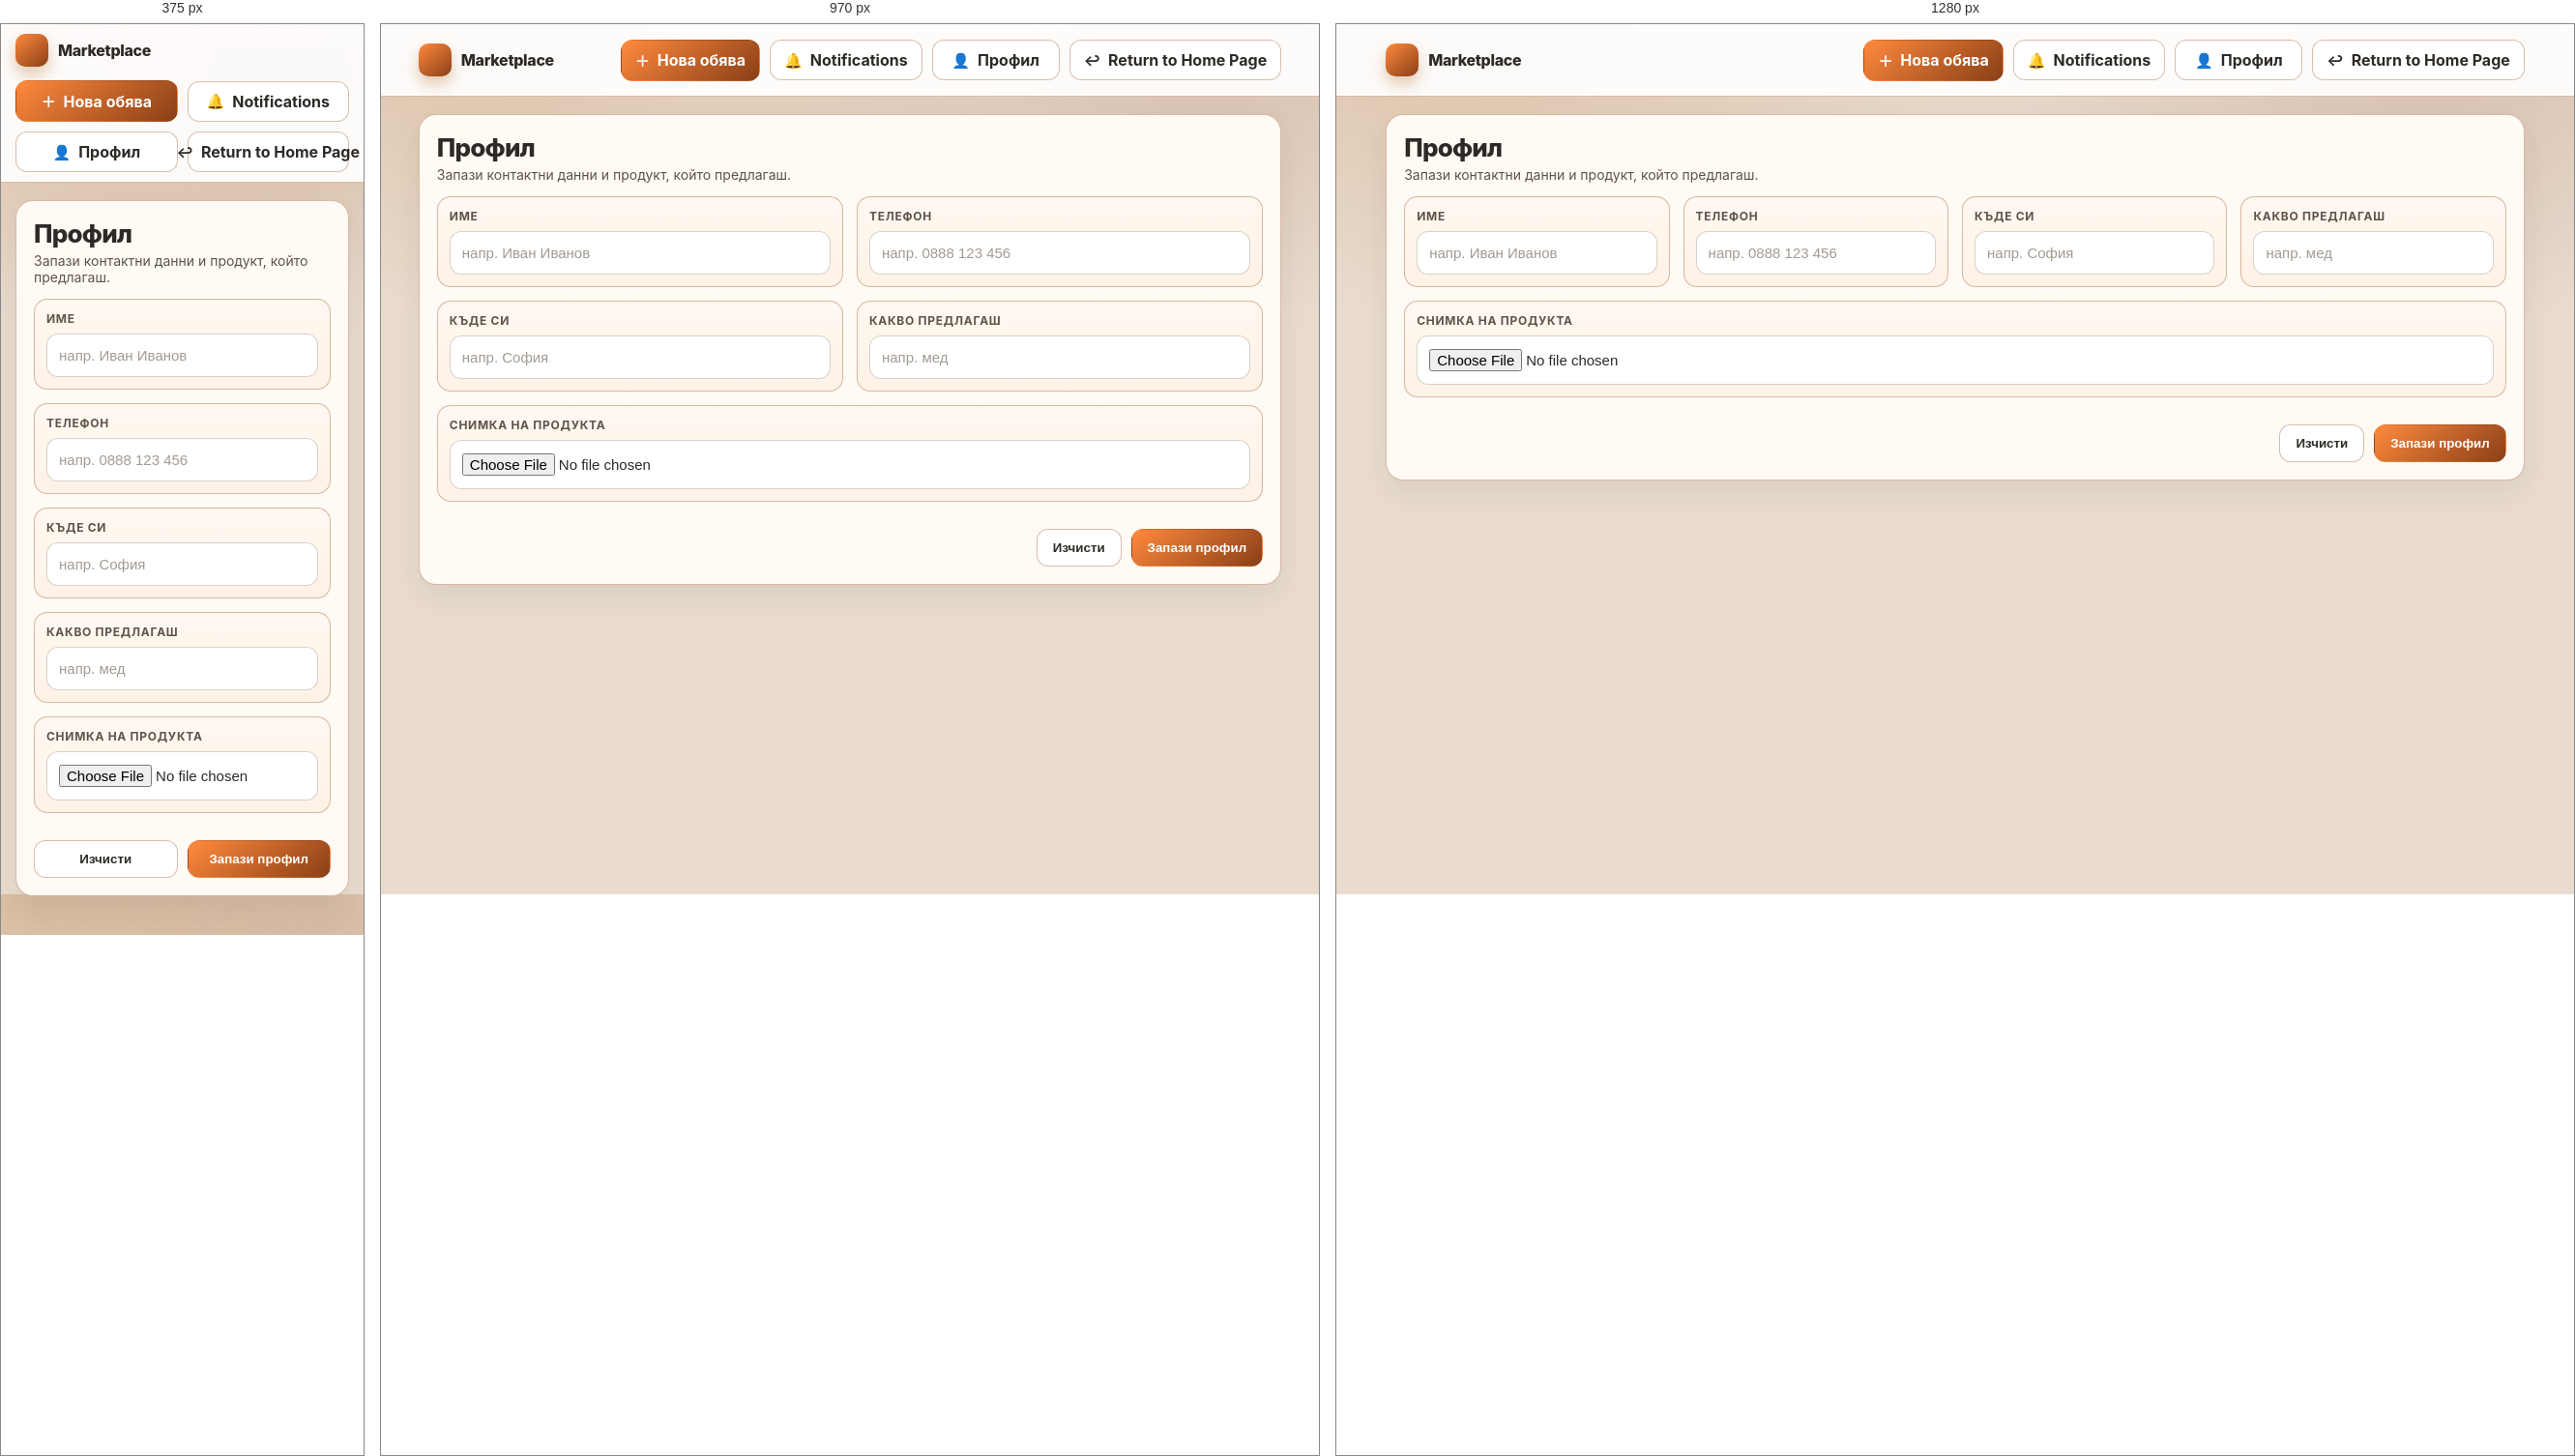
Rendered at 375 px, 970 px and 1280 px, left to right.

<!-- file: profil.html -->
<!DOCTYPE html>
<html lang="bg">
<head>
    <meta charset="UTF-8">
    <meta name="viewport" content="width=device-width, initial-scale=1.0">
    <link rel="stylesheet" href="Homepage.css">
    <title>Профил</title>
    <link href="https://fonts.googleapis.com/css2?family=Inter:wght@400;500;600;700&display=swap" rel="stylesheet">
</head>
<body>
    <header class="topbar" aria-label="Горно меню">
        <div class="topbar-inner">
            <a class="brand" href="Homepage.html" aria-label="Начало">
                <span class="brand-mark" aria-hidden="true"></span>
                <span class="brand-text">Marketplace</span>
            </a>
            <nav class="topbar-actions">
                <a class="icon-btn primary" href="obyava.html"><span class="icon">＋</span><span class="label">Нова обява</span></a>
                <a class="icon-btn" href="notifikacii.html"><span class="icon">🔔</span><span class="label">Notifications</span></a>
                <a class="icon-btn" href="profil.html"><span class="icon">👤</span><span class="label">Профил</span></a>
                <a class="icon-btn" href="Homepage.html"><span class="icon">↩</span><span class="label">Return to Home Page</span></a>
            </nav>
        </div>
    </header>

    <main class="page">
        <section class="panel-card">
            <div class="filter-title">Профил</div>
            <p class="filter-subtitle">Запази контактни данни и продукт, който предлагаш.</p>

            <form id="profileForm" class="stack" style="margin-top:14px;">
                <div class="filter-grid">
                    <div class="filter-item">
                        <label for="pfName">Име</label>
                        <input id="pfName" name="name" class="styled-input" placeholder="напр. Иван Иванов" required>
                    </div>
                    <div class="filter-item">
                        <label for="pfPhone">Телефон</label>
                        <input id="pfPhone" name="phone" class="styled-input" placeholder="напр. 0888 123 456" required>
                    </div>
                    <div class="filter-item">
                        <label for="pfRegion">Къде си</label>
                        <input id="pfRegion" name="region" class="styled-input" placeholder="напр. София">
                    </div>
                    <div class="filter-item">
                        <label for="pfProduct">Какво предлагаш</label>
                        <input id="pfProduct" name="product" class="styled-input" placeholder="напр. мед">
                    </div>
                </div>
                <div class="filter-item">
                    <label for="pfPhoto">Снимка на продукта</label>
                    <input id="pfPhoto" name="photo" type="file" class="styled-input" accept="image/*">
                </div>
                <div class="filter-actions">
                    <button type="button" id="pfClear" class="btn btn-ghost">Изчисти</button>
                    <button class="btn btn-primary" type="submit">Запази профил</button>
                </div>
            </form>
        </section>
    </main>
    <script src="profil.js" defer></script>
</body>
</html>

/* @media block from Homepage.css */
@media (max-width: 1200px) {
    .filter-grid {
        grid-template-columns: repeat(2, minmax(220px, 1fr));
    }
    .notifications-page {
        grid-template-columns: 1fr;
    }
}

/* @media block from Homepage.css */
@media (max-width: 740px) {
    .topbar-inner {
        flex-direction: column;
        align-items: stretch;
        padding: 10px 0;
    }
    .topbar-actions {
        justify-content: stretch;
        flex-wrap: wrap;
    }
    .page {
        height: calc(100vh - 140px);
    }
    .filter-grid {
        grid-template-columns: 1fr;
    }
    .filter-actions {
        justify-content: stretch;
    }
    .btn {
        flex: 1;
    }
    .icon-btn {
        min-width: 0;
        flex: 1 1 calc(50% - 10px);
    }
    .home-actions .icon-btn {
        flex: 0 0 auto;
    }
}